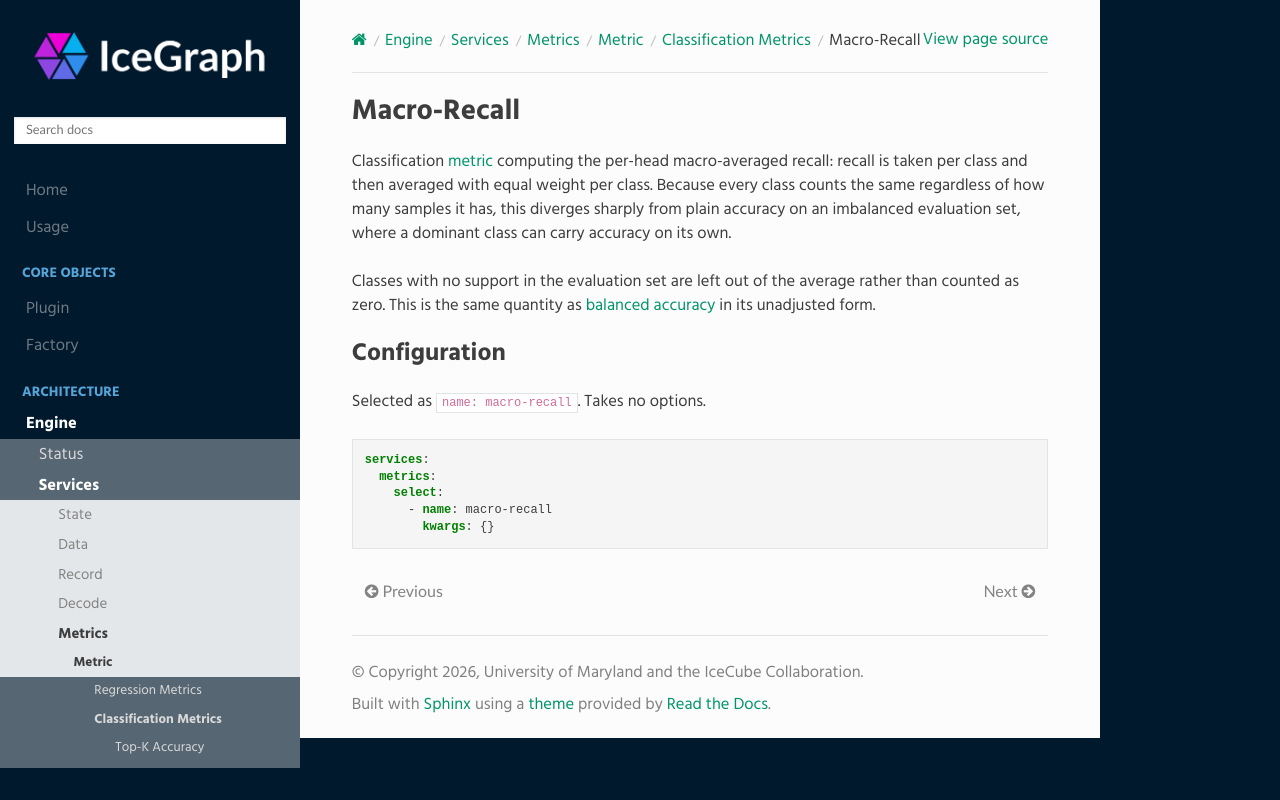

repository: umd-pa/icegraph · page: engine/services/metrics/metric/variants/classification/variants/macro_recall/index.html · generator: sphinx

Macro-Recall
============

Classification :doc:`metric <../../index>` computing the per-head macro-averaged
recall: recall is taken per class and then averaged with equal weight per
class. Because every class counts the same regardless of how many samples it
has, this diverges sharply from plain accuracy on an imbalanced evaluation set,
where a dominant class can carry accuracy on its own.

Classes with no support in the evaluation set are left out of the average rather
than counted as zero. This is the same quantity as
:doc:`balanced accuracy <../balanced_acc/index>` in its unadjusted form.

Configuration
-------------

Selected as ``name: macro-recall``. Takes no options.

.. code-block:: yaml

   services:
     metrics:
       select:
         - name: macro-recall
           kwargs: {}
